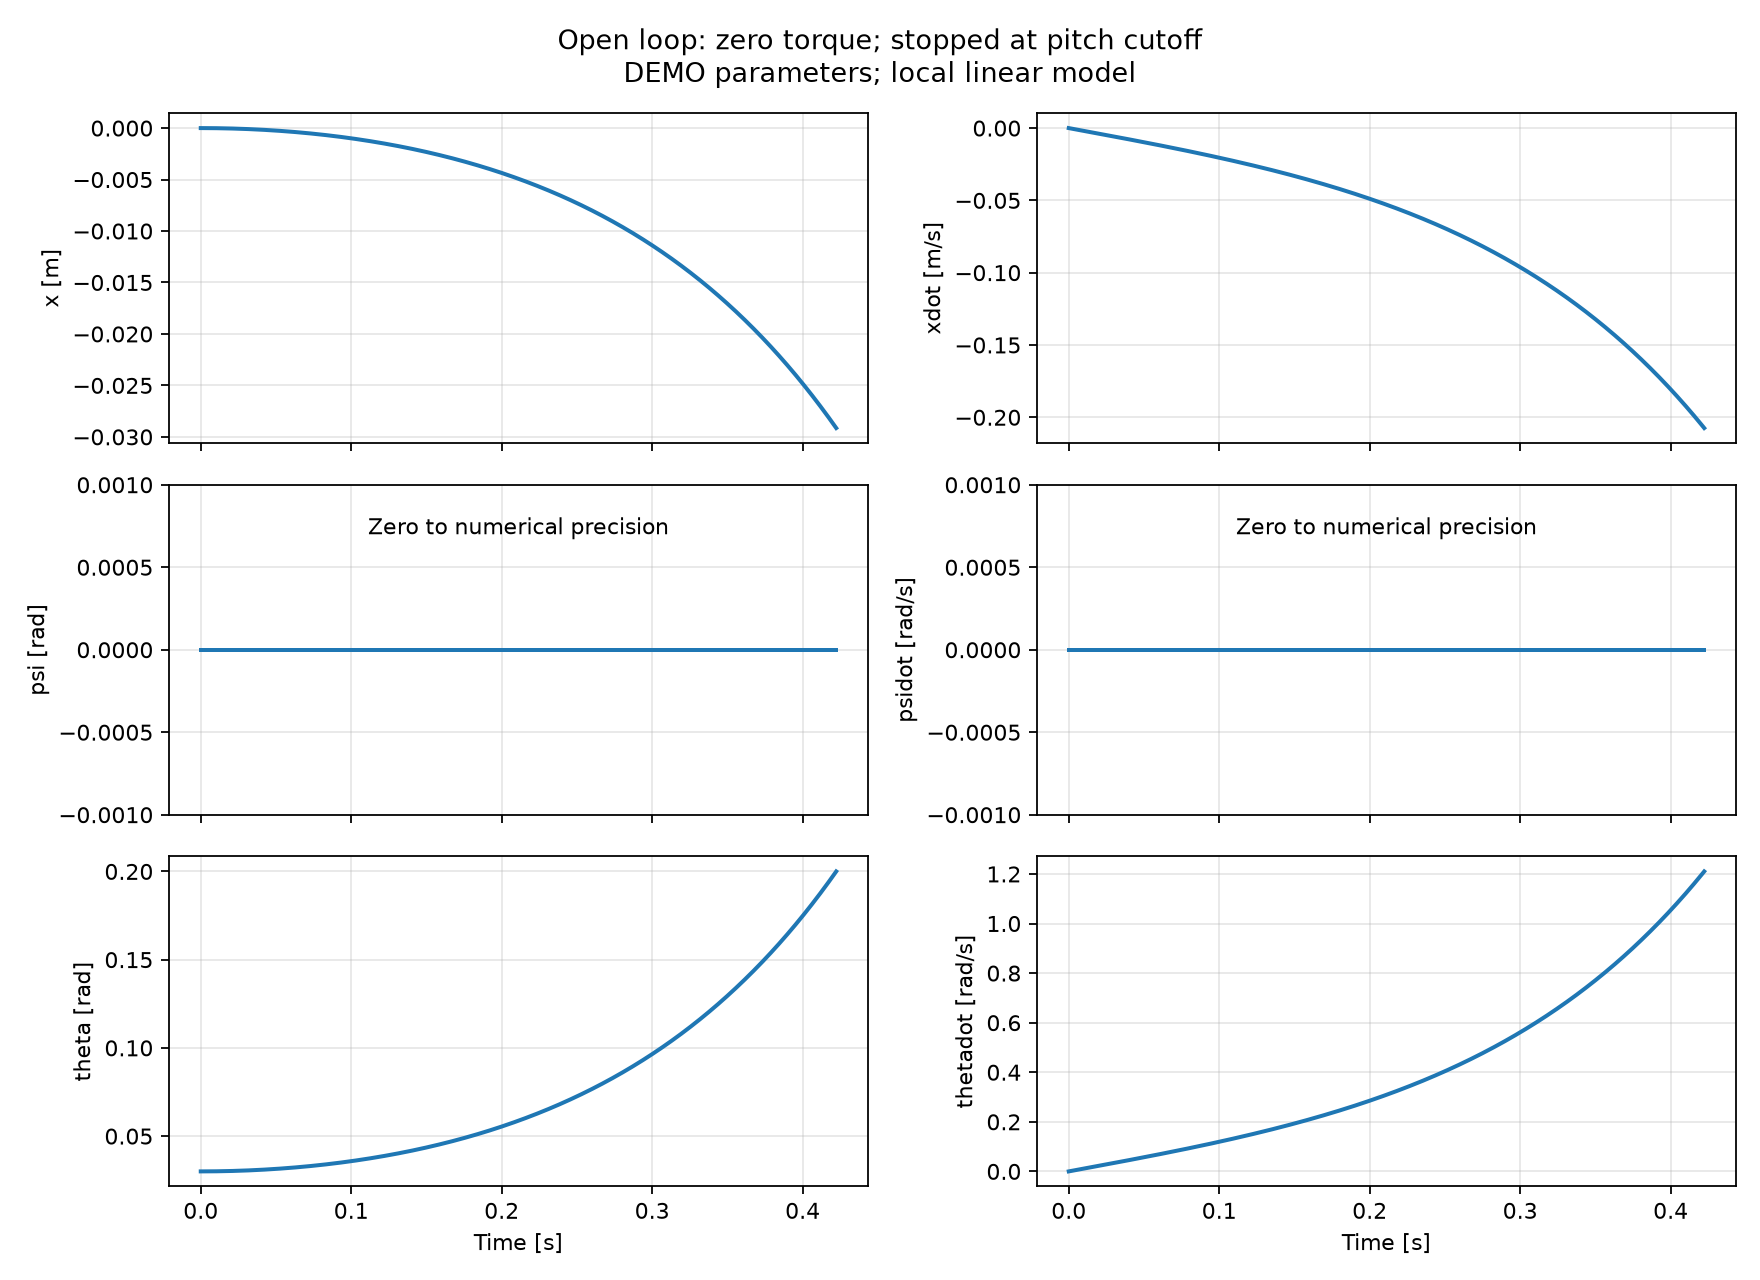

Source data for this figure (header and first rows):
t, x, psi, theta, xdot, psidot, thetadot
0.000000000000000000e+00, 0.000000000000000000e+00, 0.000000000000000000e+00, 2.999999999999999889e-02, 0.000000000000000000e+00, 0.000000000000000000e+00, 0.000000000000000000e+00
4.223082276547899670e-04, -1.717747815224230626e-08, 0.000000000000000000e+00, 3.000010020195588781e-02, -8.135047621469769269e-05, 0.000000000000000000e+00, 4.745444445857366356e-04
8.446164553095799341e-04, -6.871002735675963968e-08, 0.000000000000000000e+00, 3.000040080849291496e-02, -1.627014958611838595e-04, 0.000000000000000000e+00, 9.490920591902396366e-04
1.266924682964369955e-03, -1.545979918577006517e-07, 0.000000000000000000e+00, 3.000090182161916849e-02, -2.440536023748773441e-04, 0.000000000000000000e+00, 1.423646013853451789e-03
1.689232910619159868e-03, -2.748419453978708101e-07, 0.000000000000000000e+00, 3.000160324468148509e-02, -3.254073391984573503e-04, 0.000000000000000000e+00, 1.898209478657668934e-03
2.111541138273949781e-03, -4.294426912225600578e-07, 0.000000000000000000e+00, 3.000250508236546390e-02, -4.067632497854939194e-04, 0.000000000000000000e+00, 2.372785623748715957e-03
2.533849365928739911e-03, -6.184012620849084923e-07, 0.000000000000000000e+00, 3.000360734069549423e-02, -4.881218776040780025e-04, 0.000000000000000000e+00, 2.847377619357123642e-03
2.956157593583529607e-03, -8.417189202528044433e-07, 0.000000000000000000e+00, 3.000491002703480764e-02, -5.694837661404520465e-04, 0.000000000000000000e+00, 3.321988635819306604e-03
3.378465821238319736e-03, -1.099397157517318776e-06, 0.000000000000000000e+00, 3.000641315008551607e-02, -6.508494589026403909e-04, 0.000000000000000000e+00, 3.796621843598739932e-03
3.800774048893109866e-03, -1.391437695202672300e-06, 0.000000000000000000e+00, 3.000811671988868126e-02, -7.322194994240803154e-04, 0.000000000000000000e+00, 4.271280413307141678e-03
4.223082276547899562e-03, -1.717842484177736146e-06, 0.000000000000000000e+00, 3.001002074782437024e-02, -8.135944312672524362e-04, 0.000000000000000000e+00, 4.745967515725648192e-03
4.645390504202689258e-03, -2.078613704869065166e-06, 0.000000000000000000e+00, 3.001212524661173511e-02, -8.949747980273121874e-04, 0.000000000000000000e+00, 5.220686321825997699e-03
5.067698731857479821e-03, -2.473753767275464894e-06, 0.000000000000000000e+00, 3.001443023030910678e-02, -9.763611433357208139e-04, 0.000000000000000000e+00, 5.695440002791716909e-03
5.490006959512269517e-03, -2.903265310984083683e-06, 0.000000000000000000e+00, 3.001693571431407470e-02, -1.057754010863877232e-03, 0.000000000000000000e+00, 6.170231730039295488e-03
5.912315187167059213e-03, -3.367151205188045181e-06, 0.000000000000000000e+00, 3.001964171536359791e-02, -1.139153944326749129e-03, 0.000000000000000000e+00, 6.645064675239381775e-03
6.334623414821849777e-03, -3.865414548705603137e-06, 0.000000000000000000e+00, 3.002254825153411605e-02, -1.220561487486506455e-03, 0.000000000000000000e+00, 7.119942010337964623e-03
6.756931642476639473e-03, -4.398058670001229551e-06, 0.000000000000000000e+00, 3.002565534224167429e-02, -1.301977184156152302e-03, 0.000000000000000000e+00, 7.594866907577563914e-03
7.179239870131429169e-03, -4.965087127209189722e-06, 0.000000000000000000e+00, 3.002896300824205514e-02, -1.383401578203157260e-03, 0.000000000000000000e+00, 8.069842539518427144e-03
7.601548097786219732e-03, -5.566503708151531110e-06, 0.000000000000000000e+00, 3.003247127163088254e-02, -1.464835213553090628e-03, 0.000000000000000000e+00, 8.544872079059705194e-03
8.023856325441008561e-03, -6.202312430367748125e-06, 0.000000000000000000e+00, 3.003618015584381268e-02, -1.546278634193253140e-03, 0.000000000000000000e+00, 9.019958699460652388e-03
8.446164553095799124e-03, -6.872517541142328482e-06, 0.000000000000000000e+00, 3.004008968565666238e-02, -1.627732384176314899e-03, 0.000000000000000000e+00, 9.495105574361846490e-03
8.868472780750589687e-03, -7.577123517532841662e-06, 0.000000000000000000e+00, 3.004419988718560683e-02, -1.709197007623946152e-03, 0.000000000000000000e+00, 9.970315877806362748e-03
9.290781008405378516e-03, -8.316135066399624878e-06, 0.000000000000000000e+00, 3.004851078788733226e-02, -1.790673048730454138e-03, 0.000000000000000000e+00, 1.044559278426099129e-02
9.713089236060169079e-03, -9.089557124437038589e-06, 0.000000000000000000e+00, 3.005302241655921636e-02, -1.872161051766417983e-03, 0.000000000000000000e+00, 1.092093946863744586e-02
1.013539746371495964e-02, -9.897394858206256838e-06, 0.000000000000000000e+00, 3.005773480333953640e-02, -1.953661561082323597e-03, 0.000000000000000000e+00, 1.139635910631356039e-02
1.055770569136974847e-02, -1.073965366416966018e-05, 0.000000000000000000e+00, 3.006264797970765665e-02, -2.035175121112200308e-03, 0.000000000000000000e+00, 1.187185487315450816e-02
1.098001391902453903e-02, -1.161633916872679392e-05, 0.000000000000000000e+00, 3.006776197848423995e-02, -2.116702276377259006e-03, 0.000000000000000000e+00, 1.234742994553401571e-02
1.140232214667932960e-02, -1.252745722825183240e-05, 0.000000000000000000e+00, 3.007307683383146982e-02, -2.198243571489527041e-03, 0.000000000000000000e+00, 1.282308750035557679e-02
1.182463037433411843e-02, -1.347301392913267292e-05, 0.000000000000000000e+00, 3.007859258125327243e-02, -2.279799551155488324e-03, 0.000000000000000000e+00, 1.329883071507368536e-02
1.224693860198890899e-02, -1.445301558781156455e-05, 0.000000000000000000e+00, 3.008430925759556646e-02, -2.361370760179721910e-03, 0.000000000000000000e+00, 1.377466276771504607e-02
1.266924682964369955e-02, -1.546746875082725988e-05, 0.000000000000000000e+00, 3.009022690104649206e-02, -2.442957743468540145e-03, 0.000000000000000000e+00, 1.425058683689981592e-02
1.309155505729848838e-02, -1.651638019485876256e-05, 0.000000000000000000e+00, 3.009634555113667453e-02, -2.524561046033628985e-03, 0.000000000000000000e+00, 1.472660610186283213e-02
1.351386328495327895e-02, -1.759975692677063000e-05, 0.000000000000000000e+00, 3.010266524873949495e-02, -2.606181212995691346e-03, 0.000000000000000000e+00, 1.520272374247485722e-02
1.393617151260806951e-02, -1.871760618365978047e-05, 0.000000000000000000e+00, 3.010918603607134689e-02, -2.687818789588083089e-03, 0.000000000000000000e+00, 1.567894293926380689e-02
1.435847974026285834e-02, -1.986993543290390942e-05, 0.000000000000000000e+00, 3.011590795669193826e-02, -2.769474321160460273e-03, 0.000000000000000000e+00, 1.615526687343600901e-02
1.478078796791764890e-02, -2.105675237221140350e-05, 0.000000000000000000e+00, 3.012283105550456544e-02, -2.851148353182422074e-03, 0.000000000000000000e+00, 1.663169872689744880e-02
1.520309619557243946e-02, -2.227806492967284691e-05, 0.000000000000000000e+00, 3.012995537875642199e-02, -2.932841431247151104e-03, 0.000000000000000000e+00, 1.710824168227503134e-02
1.562540442322723003e-02, -2.353388126381399825e-05, 0.000000000000000000e+00, 3.013728097403891443e-02, -3.014554101075060666e-03, 0.000000000000000000e+00, 1.758489892293783191e-02
1.604771265088201712e-02, -2.482420976365040717e-05, 0.000000000000000000e+00, 3.014480789028796057e-02, -3.096286908517437240e-03, 0.000000000000000000e+00, 1.806167363301836026e-02
1.647002087853680768e-02, -2.614905904874351850e-05, 0.000000000000000000e+00, 3.015253617778433648e-02, -3.178040399560094244e-03, 0.000000000000000000e+00, 1.853856899743385259e-02
1.689232910619159825e-02, -2.750843796925829413e-05, 0.000000000000000000e+00, 3.016046588815400609e-02, -3.259815120327010183e-03, 0.000000000000000000e+00, 1.901558820190752883e-02
1.731463733384638881e-02, -2.890235560602237325e-05, 0.000000000000000000e+00, 3.016859707436846116e-02, -3.341611617083981977e-03, 0.000000000000000000e+00, 1.949273443298986039e-02
1.773694556150117937e-02, -3.033082127058687913e-05, 0.000000000000000000e+00, 3.017692979074508910e-02, -3.423430436242273951e-03, 0.000000000000000000e+00, 1.997001087807989683e-02
1.815925378915596994e-02, -3.179384450528856758e-05, 0.000000000000000000e+00, 3.018546409294751293e-02, -3.505272124362266827e-03, 0.000000000000000000e+00, 2.044742072544651970e-02
1.858156201681075703e-02, -3.329143508331367299e-05, 0.000000000000000000e+00, 3.019420003798599372e-02, -3.587137228157108015e-03, 0.000000000000000000e+00, 2.092496716424975881e-02
1.900387024446554760e-02, -3.482360300876321109e-05, 0.000000000000000000e+00, 3.020313768421778108e-02, -3.669026294496366674e-03, 0.000000000000000000e+00, 2.140265338456209809e-02
1.942617847212033816e-02, -3.639035851671981330e-05, 0.000000000000000000e+00, 3.021227709134752942e-02, -3.750939870409683140e-03, 0.000000000000000000e+00, 2.188048257738977806e-02
1.984848669977512872e-02, -3.799171207331607209e-05, 0.000000000000000000e+00, 3.022161832042767268e-02, -3.832878503090427023e-03, 0.000000000000000000e+00, 2.235845793469411896e-02
2.027079492742991929e-02, -3.962767437580446529e-05, 0.000000000000000000e+00, 3.023116143385885801e-02, -3.914842739899348362e-03, 0.000000000000000000e+00, 2.283658264941282670e-02
2.069310315508470985e-02, -4.129825635262875750e-05, 0.000000000000000000e+00, 3.024090649539033088e-02, -3.996833128368239632e-03, 0.000000000000000000e+00, 2.331485991548135767e-02
2.111541138273949694e-02, -4.300346916349692634e-05, 0.000000000000000000e+00, 3.025085357012039650e-02, -4.078850216203585601e-03, 0.000000000000000000e+00, 2.379329292785421074e-02
2.153771961039428751e-02, -4.474332419945564027e-05, 0.000000000000000000e+00, 3.026100272449682230e-02, -4.160894551290229663e-03, 0.000000000000000000e+00, 2.427188488252630255e-02
2.196002783804907807e-02, -4.651783308296619345e-05, 0.000000000000000000e+00, 3.027135402631729935e-02, -4.242966681695028476e-03, 0.000000000000000000e+00, 2.475063897655429765e-02
2.238233606570386863e-02, -4.832700766798199909e-05, 0.000000000000000000e+00, 3.028190754472989341e-02, -4.325067155670516555e-03, 0.000000000000000000e+00, 2.522955840807798375e-02
2.280464429335865920e-02, -5.017086004002760066e-05, 0.000000000000000000e+00, 3.029266335023349244e-02, -4.407196521658565680e-03, 0.000000000000000000e+00, 2.570864637634160885e-02
2.322695252101344976e-02, -5.204940251627922134e-05, 0.000000000000000000e+00, 3.030362151467829238e-02, -4.489355328294052094e-03, 0.000000000000000000e+00, 2.618790608171528075e-02
2.364926074866823685e-02, -5.396264764564666876e-05, 0.000000000000000000e+00, 3.031478211126626895e-02, -4.571544124408515909e-03, 0.000000000000000000e+00, 2.666734072571631808e-02
2.407156897632302742e-02, -5.591060820885702178e-05, 0.000000000000000000e+00, 3.032614521455166343e-02, -4.653763459033831776e-03, 0.000000000000000000e+00, 2.714695351103067061e-02
2.449387720397781798e-02, -5.789329721853951681e-05, 0.000000000000000000e+00, 3.033771090044147870e-02, -4.736013881405877826e-03, 0.000000000000000000e+00, 2.762674764153426679e-02
2.491618543163260854e-02, -5.991072791931218231e-05, 0.000000000000000000e+00, 3.034947924619598586e-02, -4.818295940968195940e-03, 0.000000000000000000e+00, 2.810672632231446186e-02
... 941 more rows
